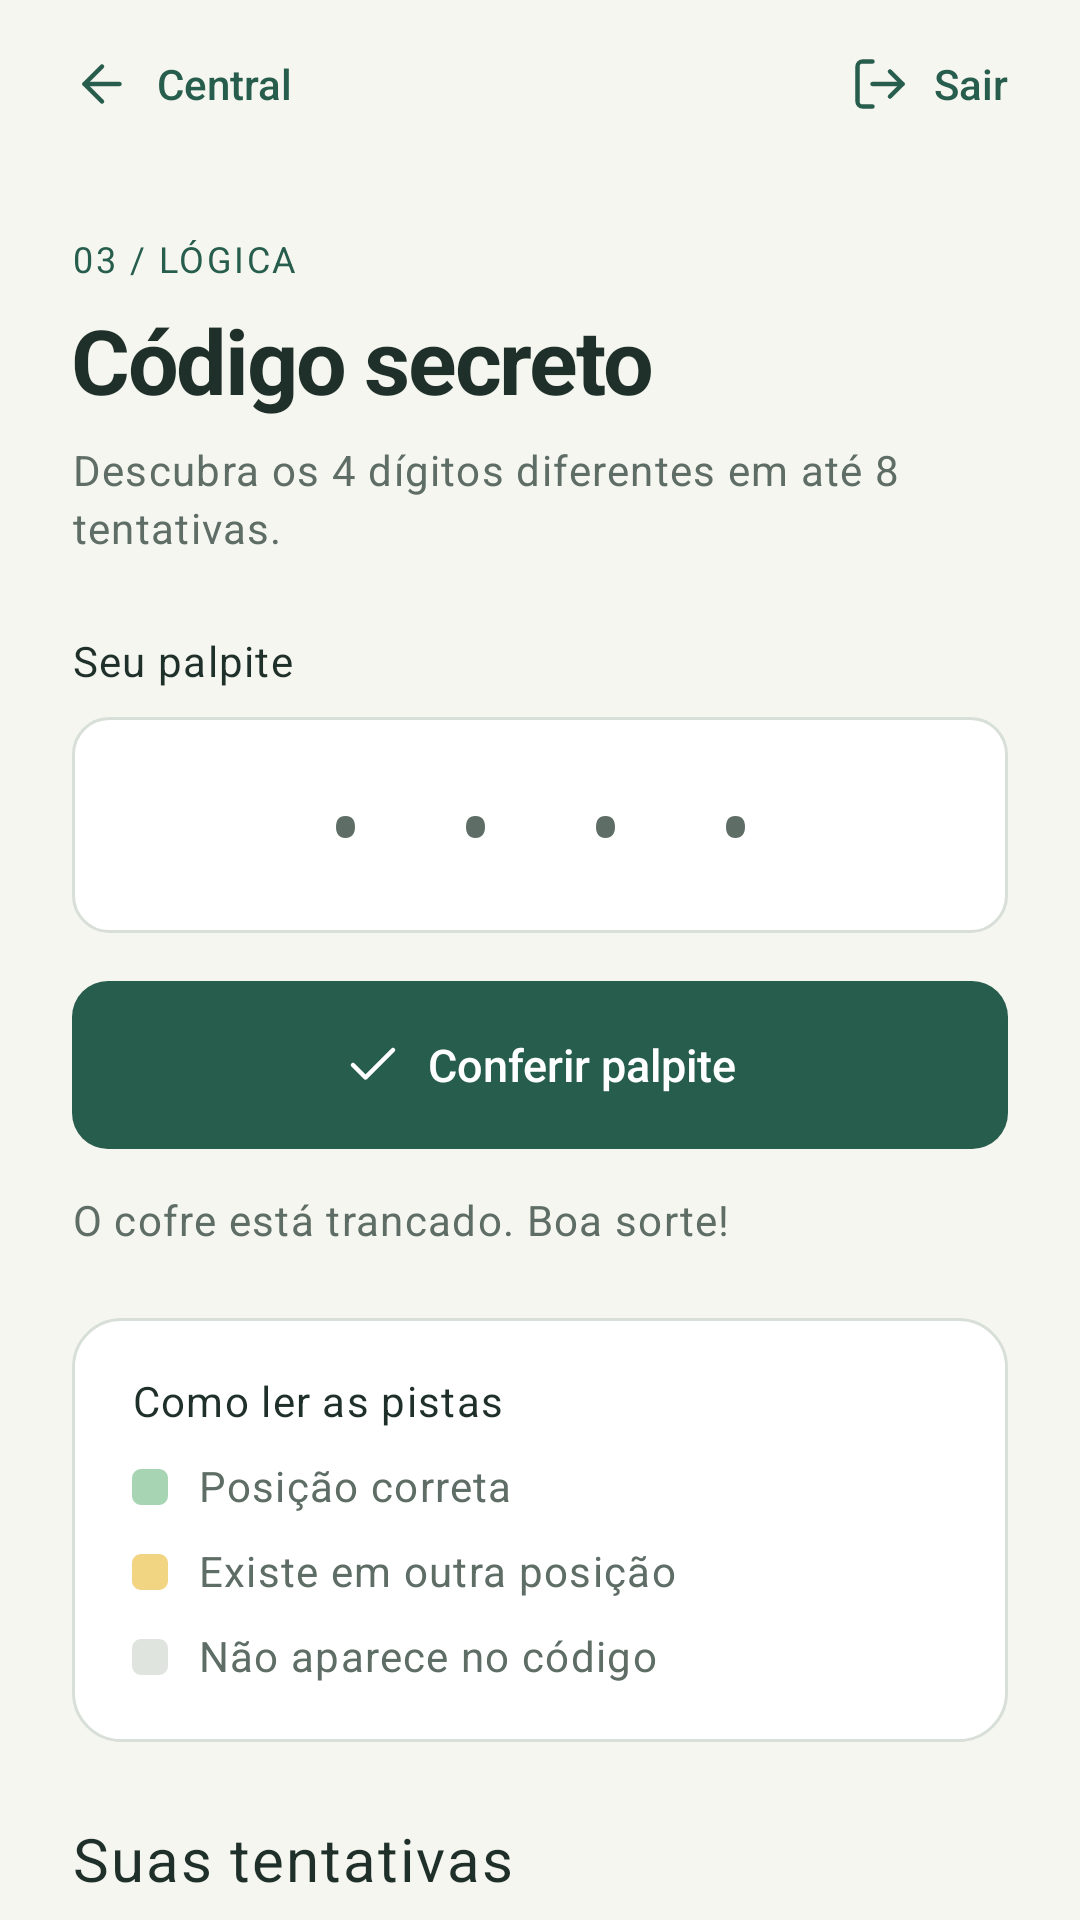

Reconstruct the res/layout file that produces this screen, plus the resources it refers to.
<!-- AndroidManifest.xml: application theme Theme.PocketArcade -->
<!-- res/layout/activity_vault.xml -->
<LinearLayout xmlns:android="http://schemas.android.com/apk/res/android" xmlns:app="http://schemas.android.com/apk/res-auto" android:layout_width="match_parent" android:layout_height="match_parent" android:orientation="vertical">
    <include android:layout_width="match_parent" android:layout_height="wrap_content" layout="@layout/toolbar_game" android:id="@+id/navigation" />
    <androidx.core.widget.NestedScrollView android:layout_width="match_parent" android:layout_height="0dp" android:layout_weight="1" android:fillViewport="true" android:clipToPadding="false">
        <LinearLayout android:layout_width="match_parent" android:layout_height="wrap_content" android:orientation="vertical" android:id="@+id/screenContent" android:padding="@dimen/screen_padding" android:focusableInTouchMode="true">
            <TextView android:layout_width="match_parent" android:layout_height="wrap_content" style="@style/Text.PocketArcade.Caption" android:textColor="@color/accent" android:text="@string/ui_tag_logic" />
            <TextView android:layout_width="match_parent" android:layout_height="wrap_content" style="@style/Text.PocketArcade.Title" android:layout_marginTop="10dp" android:text="@string/ui_vault_heading" />
            <TextView android:layout_width="match_parent" android:layout_height="wrap_content" style="@style/Text.PocketArcade.Supporting" android:layout_marginTop="10dp" android:text="@string/vault_subtitle" />
            <TextView android:layout_width="match_parent" android:layout_height="wrap_content" style="@style/Text.PocketArcade.Label" android:labelFor="@id/guessInput" android:layout_marginTop="28dp" android:text="@string/ui_code_label" />
            <androidx.appcompat.widget.AppCompatEditText android:layout_width="match_parent" android:layout_height="wrap_content" android:id="@+id/guessInput" style="@style/Widget.PocketArcade.Input" android:hint="@string/ui_code_hint" android:inputType="number" android:gravity="center" android:textSize="28sp" android:fontFamily="monospace" android:letterSpacing="0.18" android:maxLength="4" android:minHeight="72dp" android:layout_marginTop="10dp" android:imeOptions="actionDone" />
            <com.google.android.material.button.MaterialButton android:layout_width="match_parent" android:layout_height="wrap_content" android:id="@+id/guessButton" style="@style/Widget.PocketArcade.Button.Primary" android:layout_marginTop="16dp" android:text="@string/ui_check_code" app:icon="@drawable/ic_check" />
            <TextView android:layout_width="match_parent" android:layout_height="wrap_content" style="@style/Text.PocketArcade.Supporting" android:id="@+id/vaultMessage" android:layout_marginTop="16dp" android:accessibilityLiveRegion="polite" android:text="@string/vault_locked" />
            <LinearLayout android:layout_width="match_parent" android:layout_height="wrap_content" android:orientation="vertical" android:padding="20dp" android:background="@drawable/bg_card" android:layout_marginTop="24dp">
                <TextView android:layout_width="match_parent" android:layout_height="wrap_content" style="@style/Text.PocketArcade.Label" android:text="@string/ui_clues_heading" />
                <LinearLayout android:layout_width="match_parent" android:layout_height="wrap_content" android:orientation="horizontal" android:gravity="center_vertical" android:layout_marginTop="12dp">
                    <View android:layout_width="12dp" android:layout_height="12dp" android:background="@drawable/bg_clue_correct" android:importantForAccessibility="no" />
                    <TextView android:layout_width="match_parent" android:layout_height="wrap_content" style="@style/Text.PocketArcade.Supporting" android:layout_marginStart="10dp" android:text="@string/ui_clue_correct" />
                </LinearLayout>
                <LinearLayout android:layout_width="match_parent" android:layout_height="wrap_content" android:orientation="horizontal" android:gravity="center_vertical" android:layout_marginTop="12dp">
                    <View android:layout_width="12dp" android:layout_height="12dp" android:background="@drawable/bg_clue_misplaced" android:importantForAccessibility="no" />
                    <TextView android:layout_width="match_parent" android:layout_height="wrap_content" style="@style/Text.PocketArcade.Supporting" android:layout_marginStart="10dp" android:text="@string/ui_clue_misplaced" />
                </LinearLayout>
                <LinearLayout android:layout_width="match_parent" android:layout_height="wrap_content" android:orientation="horizontal" android:gravity="center_vertical" android:layout_marginTop="12dp">
                    <View android:layout_width="12dp" android:layout_height="12dp" android:background="@drawable/bg_clue_absent" android:importantForAccessibility="no" />
                    <TextView android:layout_width="match_parent" android:layout_height="wrap_content" style="@style/Text.PocketArcade.Supporting" android:layout_marginStart="10dp" android:text="@string/ui_clue_absent" />
                </LinearLayout>
            </LinearLayout>
            <TextView android:layout_width="match_parent" android:layout_height="wrap_content" style="@style/Text.PocketArcade.Heading" android:layout_marginTop="28dp" android:text="@string/ui_attempts_heading" />
            <TextView android:layout_width="match_parent" android:layout_height="wrap_content" style="@style/Text.PocketArcade.Supporting" android:id="@+id/emptyHistory" android:padding="20dp" android:background="@drawable/bg_card" android:layout_marginTop="14dp" android:text="@string/empty_history" />
            <LinearLayout android:layout_width="match_parent" android:layout_height="wrap_content" android:orientation="vertical" android:id="@+id/historyContainer" android:layout_marginTop="8dp" />
            <TextView android:layout_width="match_parent" android:layout_height="wrap_content" style="@style/Text.PocketArcade.Label" android:id="@+id/timeResult" android:textColor="@color/accent" android:layout_marginTop="16dp" />
            <com.google.android.material.button.MaterialButton android:layout_width="match_parent" android:layout_height="wrap_content" android:id="@+id/newGameButton" style="@style/Widget.PocketArcade.Button.Primary" android:layout_marginTop="20dp" android:visibility="gone" android:text="@string/new_game" app:icon="@drawable/ic_refresh" />
        </LinearLayout>
    </androidx.core.widget.NestedScrollView>
</LinearLayout>
<!-- res/layout/toolbar_game.xml (included above) -->
<LinearLayout xmlns:android="http://schemas.android.com/apk/res/android" xmlns:app="http://schemas.android.com/apk/res-auto" android:layout_width="match_parent" android:layout_height="wrap_content" android:orientation="horizontal" android:gravity="center_vertical" android:paddingStart="16dp" android:paddingEnd="16dp" android:paddingTop="4dp" android:paddingBottom="4dp" android:minHeight="56dp">
    <com.google.android.material.button.MaterialButton android:layout_width="wrap_content" android:layout_height="wrap_content" android:id="@+id/backButton" style="@style/Widget.PocketArcade.Button.Text" android:contentDescription="@string/ui_back_central" android:text="@string/ui_back_central" app:icon="@drawable/ic_back" />
    <Space android:layout_width="0dp" android:layout_height="1dp" android:layout_weight="1" />
    <com.google.android.material.button.MaterialButton android:layout_width="wrap_content" android:layout_height="wrap_content" android:id="@+id/endSessionButton" style="@style/Widget.PocketArcade.Button.Text" android:contentDescription="@string/session_end" android:text="@string/ui_leave" app:icon="@drawable/ic_logout" />
</LinearLayout>
<!-- resources referenced by this layout -->
<resources>
  <color name="accent">#275D4C</color>
  <dimen name="screen_padding">24dp</dimen>
  <!-- drawable bg_card (drawable) -->
  <shape xmlns:android="http://schemas.android.com/apk/res/android">
      <solid android:color="@color/white" />
      <corners android:radius="@dimen/card_radius" />
      <stroke android:width="1dp" android:color="@color/line" />
  </shape>
  <!-- drawable bg_clue_absent (drawable) -->
  <shape xmlns:android="http://schemas.android.com/apk/res/android">
      <solid android:color="@color/gray_tile" />
      <corners android:radius="3dp" />
  </shape>
  <!-- drawable bg_clue_correct (drawable) -->
  <shape xmlns:android="http://schemas.android.com/apk/res/android">
      <solid android:color="@color/green" />
      <corners android:radius="3dp" />
  </shape>
  <!-- drawable bg_clue_misplaced (drawable) -->
  <shape xmlns:android="http://schemas.android.com/apk/res/android">
      <solid android:color="@color/yellow" />
      <corners android:radius="3dp" />
  </shape>
  <string name="empty_history">Suas tentativas aparecerão aqui.</string>
  <string name="new_game">Nova partida</string>
  <string name="session_end">Encerrar sessão</string>
  <string name="ui_attempts_heading">Suas tentativas</string>
  <string name="ui_back_central">Central</string>
  <string name="ui_check_code">Conferir palpite</string>
  <string name="ui_clue_absent">Não aparece no código</string>
  <string name="ui_clue_correct">Posição correta</string>
  <string name="ui_clue_misplaced">Existe em outra posição</string>
  <string name="ui_clues_heading">Como ler as pistas</string>
  <string name="ui_code_hint">• • • •</string>
  <string name="ui_code_label">Seu palpite</string>
  <string name="ui_leave">Sair</string>
  <string name="ui_tag_logic">03 / LÓGICA</string>
  <string name="ui_vault_heading">Código secreto</string>
  <string name="vault_locked">O cofre está trancado. Boa sorte!</string>
  <string name="vault_subtitle">Descubra os 4 dígitos diferentes em até 8 tentativas.</string>
  <style name="Text.PocketArcade.Supporting" parent="TextAppearance.MaterialComponents.Body1">
          <item name="android:textSize">14sp</item>
          <item name="android:textColor">@color/muted</item>
          <item name="android:fontFamily">sans-serif</item>
          <item name="android:includeFontPadding">false</item>
          <item name="android:lineSpacingExtra">3dp</item>
      </style>
  <style name="Theme.PocketArcade" parent="Base.Theme.PocketArcade" />
  <color name="white">#FFFFFF</color>
  <dimen name="card_radius">16dp</dimen>
  <color name="line">#D8DFD8</color>
  <color name="gray_tile">#E0E4DF</color>
  <color name="green">#A7D5B4</color>
  <color name="yellow">#F2D582</color>
  <color name="ink">#1F302A</color>
  <color name="muted">#5E6D65</color>
  <dimen name="button_corner_radius">12dp</dimen>
  <!-- drawable bg_input (drawable) -->
  <selector xmlns:android="http://schemas.android.com/apk/res/android">
      <item android:state_focused="true" android:drawable="@drawable/bg_input_focused" />
      <item android:drawable="@drawable/bg_input_normal" />
  </selector>
  <!-- drawable bg_input_focused (drawable) -->
  <shape xmlns:android="http://schemas.android.com/apk/res/android">
      <solid android:color="@color/white" />
      <corners android:radius="@dimen/input_corner_radius" />
      <stroke android:width="1dp" android:color="@color/accent" />
  </shape>
  <!-- drawable bg_input_normal (drawable) -->
  <shape xmlns:android="http://schemas.android.com/apk/res/android">
      <solid android:color="@color/white" />
      <corners android:radius="@dimen/input_corner_radius" />
      <stroke android:width="1dp" android:color="@color/line" />
  </shape>
  <color name="accent_dark">#1D493B</color>
  <color name="paper">#F6F6F0</color>
  <dimen name="input_corner_radius">12dp</dimen>
</resources>
